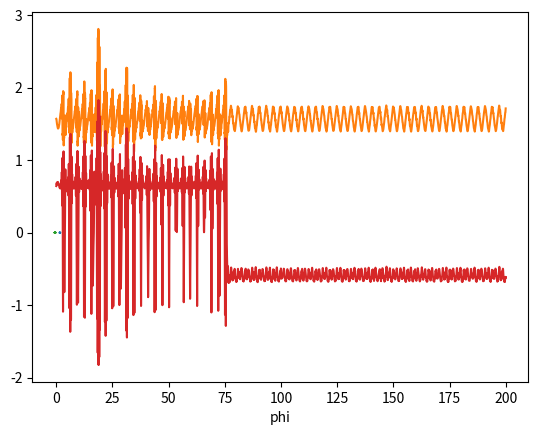

The script that saved this image:
import scipy as sc
import numpy as np
import matplotlib.pyplot as plt


class SOT_Duffing():
    def __init__(self, alpha, gamma,Bx,Ky, SOT,omega, t,  t_eval, S0, STO):
        self.alpha = alpha
        self.Bx = Bx
        self.Ky = Ky
        self.gamma = gamma
        self.SOT = SOT #磁場換算した場合のSOTの振幅(gamma * SOTでトルクとなる)
        self.omega = omega
        self.t = t
        self.S0 = S0
        self.t_eval = t_eval
        self.STO = STO
        self.dt = []

    def func(self,t,S):
        #print(S)
        sinth = np.sin(S[0])
        costh = np.cos(S[0])
        sinph = np.sin(S[1])
        cosph = np.cos(S[1])
        dtdth = self.gamma * (-self.Bx * sinph + self.Ky  * sinth * sinph * cosph  + self.SOT * np.sin(S[2]) * costh * sinth) + self.alpha * self.gamma * (self.Bx * costh * cosph  + self.Ky * sinth * costh * sinph * sinph)
        dtdph = self.gamma * (-self.Bx * costh * cosph / (sinth) - self.Ky * costh * sinph * sinph + self.SOT  *  np.sin(S[2]) * cosph/ sinth) + self.alpha * self.gamma * (-self.Bx * sinph / sinth + self.Ky * sinph * cosph)
        dtdo = self.omega
        dtdfunc = [dtdth,dtdph, dtdo]
        #print(dtdfunc)
        #print(t)
        return dtdfunc

    def doit(self):
        self.Sol = sc.integrate.solve_ivp(self.func, self.t, self.S0, t_eval= self.t_eval)
        print(self.t,self.t_eval)
        ans = self.Sol.y
        print(ans)
        dtdth = np.diff(ans[0], 1)
        dtdph = np.diff(ans[1], 1)

        plt.plot(ans[0][150000:], dtdth[149999:])
        plt.xlabel("theta")
        # [redacted]
        plt.show()
        plt.plot(self.t_eval, ans[0])
        # [redacted]
        plt.show()

        plt.plot(ans[1][150000:], dtdph[149999:])
        plt.xlabel("phi")
        # [redacted]
        plt.show()
        plt.plot(self.t_eval,ans[1])
        # [redacted]
        plt.show()
        # ani.save("reverse_spin.gif",writer='imagemagick')

    def history(self):
        self.Sol = sc.integrate.solve_ivp(self.func, self.t, self.S0, t_eval=self.t_eval,atol=1e-12,rtol=1e-12)
        ans = self.Sol.y
        t = self.Sol.t
        dtdth = np.diff(ans[0], 1)
        dtdph = np.diff(ans[1], 1)
        return [ans[0], dtdth, ans[1], dtdph, t]

if __name__ == '__main__':
    t = [0,200]
    t_eval = np.linspace(*t, 200000)
    duff = SOT_Duffing(0.005,0.17,160,200,35,2,t,t_eval,[np.pi/2,0.6435,0],0.1)
    duff.doit()
